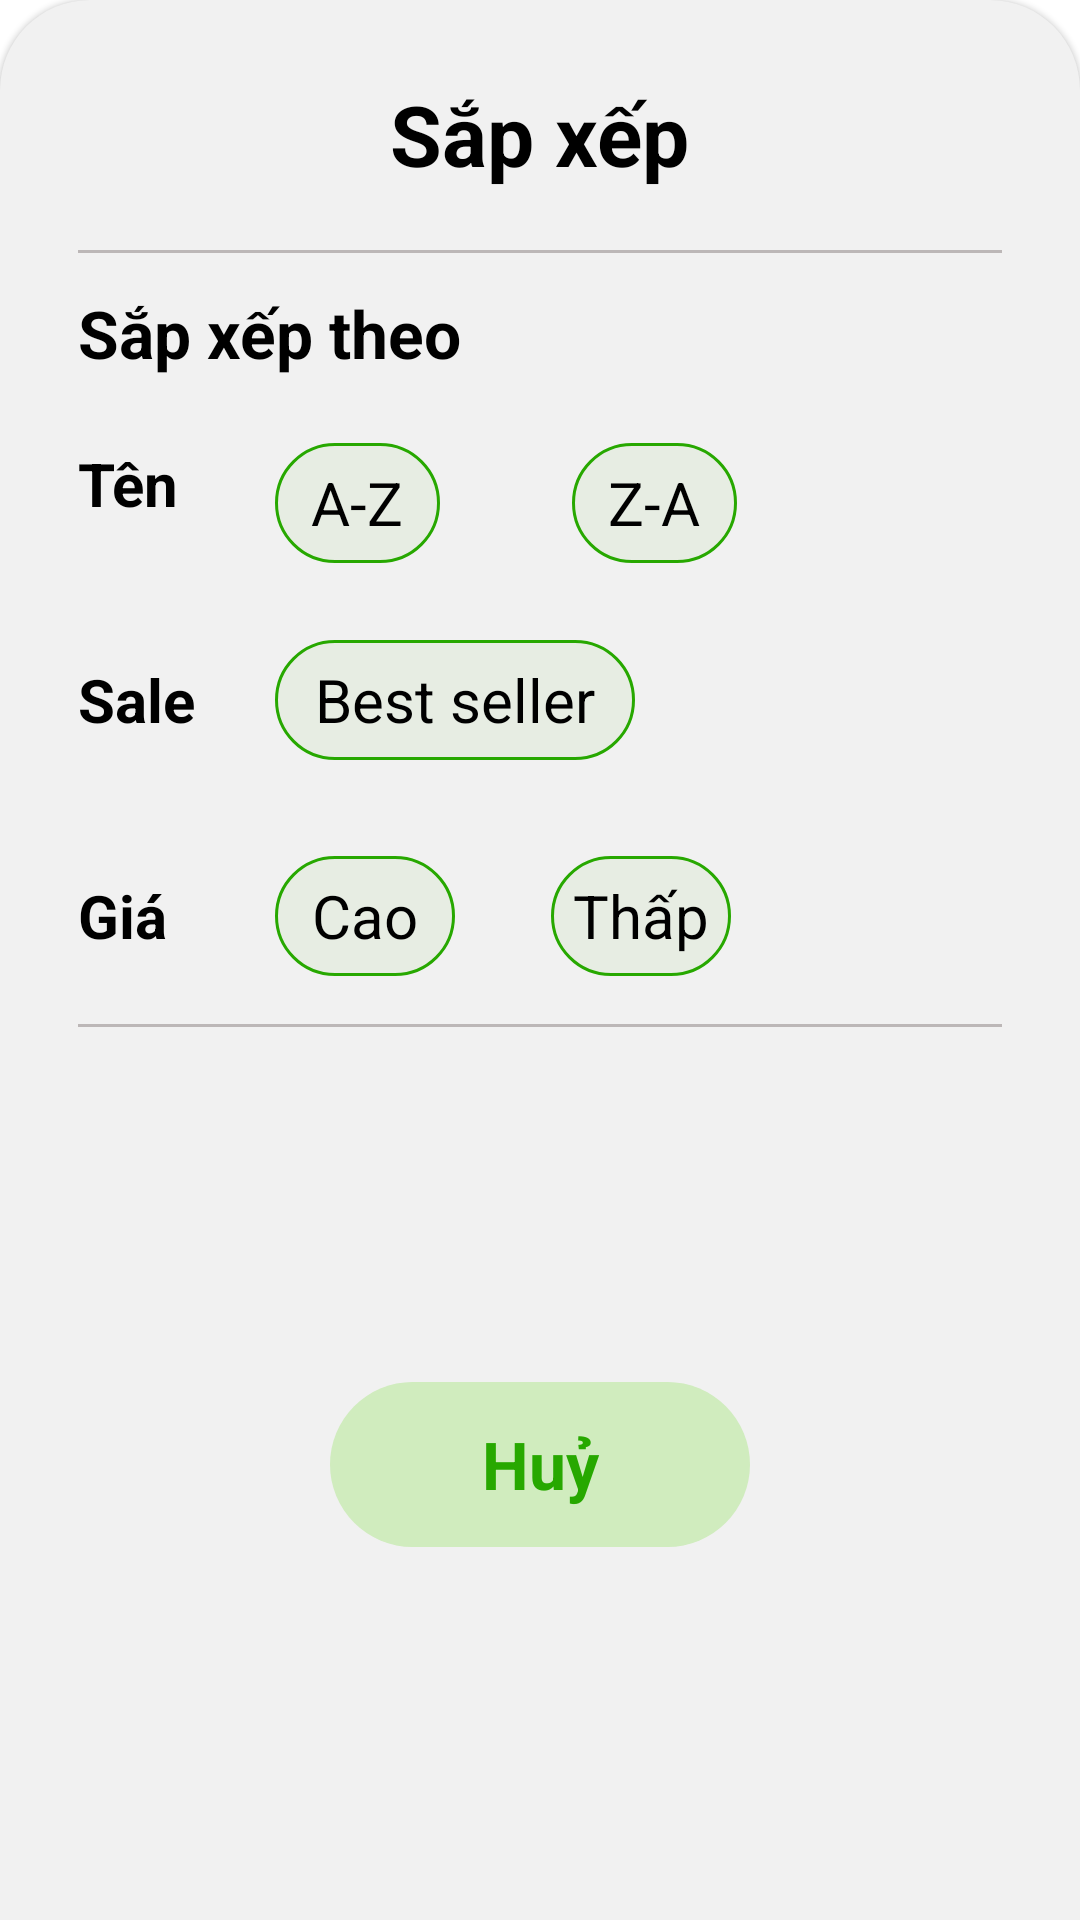

This screen was rendered from an Android layout file. Write that file and the resources it references.
<!-- AndroidManifest.xml: application theme Theme.GreenFresh -->
<!-- res/layout/dialog_filter_product.xml -->
<?xml version="1.0" encoding="utf-8"?>
<androidx.constraintlayout.widget.ConstraintLayout xmlns:android="http://schemas.android.com/apk/res/android"
    xmlns:app="http://schemas.android.com/apk/res-auto"
    xmlns:tools="http://schemas.android.com/tools"
    android:layout_width="match_parent"
    android:layout_height="wrap_content"
    android:background="@drawable/dialog_bg"
    android:elevation="1dp">

    <TextView
        android:id="@+id/textView24"
        android:layout_width="wrap_content"
        android:layout_height="wrap_content"
        android:layout_marginTop="16dp"
        android:text="Sắp xếp"
        android:textColor="@color/black"
        android:textSize="28sp"
        android:textStyle="bold"
        app:layout_constraintEnd_toEndOf="parent"
        app:layout_constraintStart_toStartOf="parent"
        app:layout_constraintTop_toTopOf="parent" />

    <View
        android:id="@+id/view"
        android:layout_width="0dp"
        android:layout_height="1dp"
        android:layout_marginStart="16dp"
        android:layout_marginTop="20dp"
        android:layout_marginEnd="16dp"
        android:background="#BCB7B7"
        app:layout_constraintEnd_toEndOf="parent"
        app:layout_constraintStart_toStartOf="parent"
        app:layout_constraintTop_toBottomOf="@+id/textView24" />

    <View
        android:id="@+id/view4"
        android:layout_width="0dp"
        android:layout_height="1dp"
        android:layout_marginStart="16dp"
        android:layout_marginTop="16dp"
        android:layout_marginEnd="16dp"
        android:background="#BCB7B7"
        app:layout_constraintEnd_toEndOf="parent"
        app:layout_constraintHorizontal_bias="1.0"
        app:layout_constraintStart_toStartOf="parent"
        app:layout_constraintTop_toBottomOf="@+id/tv_price_low" />

    <TextView
        android:id="@+id/btn_cancel_dialog"
        android:layout_width="140dp"
        android:layout_height="55dp"
        android:layout_marginTop="16dp"
        android:layout_marginBottom="12dp"
        android:background="@drawable/bg_btn_cancel"
        android:gravity="center"
        android:text="Huỷ"
        android:textColor="@color/green"
        android:textSize="22sp"
        android:textStyle="bold"
        app:layout_constraintBottom_toBottomOf="parent"
        app:layout_constraintEnd_toEndOf="@+id/view4"
        app:layout_constraintHorizontal_bias="0.5"
        app:layout_constraintStart_toStartOf="@+id/view4"
        app:layout_constraintTop_toBottomOf="@+id/view4" />

    <TextView
        android:id="@+id/textView57"
        android:layout_width="wrap_content"
        android:layout_height="wrap_content"
        android:layout_marginTop="12dp"
        android:text="Sắp xếp theo"
        android:textColor="@color/black"
        android:textSize="22sp"
        android:textStyle="bold"
        app:layout_constraintStart_toStartOf="@+id/view"
        app:layout_constraintTop_toBottomOf="@+id/view" />

    <TextView
        android:id="@+id/textView60"
        android:layout_width="wrap_content"
        android:layout_height="wrap_content"
        android:layout_marginTop="45dp"
        android:text="Sale"
        android:textColor="@color/black"
        android:textSize="20sp"
        android:textStyle="bold"
        app:layout_constraintStart_toStartOf="@+id/textView58"
        app:layout_constraintTop_toBottomOf="@+id/textView58" />

    <TextView
        android:id="@+id/tv_sort_name_acs"
        android:layout_width="55dp"
        android:layout_height="40dp"
        android:layout_marginStart="32dp"
        android:background="@drawable/bg_location"
        android:gravity="center"
        android:text="A-Z"
        android:textColor="@color/black"
        android:textSize="20sp"
        app:layout_constraintBottom_toBottomOf="@+id/textView58"
        app:layout_constraintStart_toEndOf="@+id/textView58"
        app:layout_constraintTop_toTopOf="@+id/textView58"
        app:layout_constraintVertical_bias="0.0" />

    <TextView
        android:id="@+id/textView58"
        android:layout_width="wrap_content"
        android:layout_height="wrap_content"
        android:layout_marginTop="22dp"
        android:text="Tên"
        android:textColor="@color/black"
        android:textSize="20sp"
        android:textStyle="bold"
        app:layout_constraintStart_toStartOf="@+id/textView57"
        app:layout_constraintTop_toBottomOf="@+id/textView57" />

    <TextView
        android:id="@+id/tv_sort_name_des"
        android:layout_width="55dp"
        android:layout_height="40dp"
        android:layout_marginStart="44dp"
        android:background="@drawable/bg_location"
        android:gravity="center"
        android:text="Z-A"
        android:textColor="@color/black"
        android:textSize="20sp"
        app:layout_constraintBottom_toBottomOf="@+id/tv_sort_name_acs"
        app:layout_constraintStart_toEndOf="@+id/tv_sort_name_acs"
        app:layout_constraintTop_toTopOf="@+id/tv_sort_name_acs"
        app:layout_constraintVertical_bias="1.0" />

    <TextView
        android:id="@+id/tv_price_high"
        android:layout_width="60dp"
        android:layout_height="40dp"
        android:background="@drawable/bg_location"
        android:gravity="center"
        android:text="Cao"
        android:textColor="@color/black"
        android:textSize="20sp"
        app:layout_constraintBottom_toBottomOf="@+id/textView59"
        app:layout_constraintStart_toStartOf="@+id/tv_sort_sale"
        app:layout_constraintTop_toTopOf="@+id/textView59" />

    <TextView
        android:id="@+id/tv_price_low"
        android:layout_width="60dp"
        android:layout_height="40dp"
        android:layout_marginStart="32dp"
        android:background="@drawable/bg_location"
        android:gravity="center"
        android:text="Thấp"
        android:textColor="@color/black"
        android:textSize="20sp"
        app:layout_constraintBottom_toBottomOf="@+id/textView59"
        app:layout_constraintStart_toEndOf="@+id/tv_price_high"
        app:layout_constraintTop_toTopOf="@+id/textView59" />

    <TextView
        android:id="@+id/tv_sort_sale"
        android:layout_width="120dp"
        android:layout_height="40dp"
        android:background="@drawable/bg_location"
        android:gravity="center"
        android:text="Best seller"
        android:textColor="@color/black"
        android:textSize="20sp"
        app:layout_constraintBottom_toBottomOf="@+id/textView60"
        app:layout_constraintStart_toStartOf="@+id/tv_sort_name_acs"
        app:layout_constraintTop_toTopOf="@+id/textView60"
        app:layout_constraintVertical_bias="0.5" />

    <TextView
        android:id="@+id/textView59"
        android:layout_width="wrap_content"
        android:layout_height="wrap_content"
        android:layout_marginTop="45dp"
        android:text="Giá"
        android:textColor="@color/black"
        android:textSize="20sp"
        android:textStyle="bold"
        app:layout_constraintStart_toStartOf="@+id/textView58"
        app:layout_constraintTop_toBottomOf="@+id/textView60" />

</androidx.constraintlayout.widget.ConstraintLayout>
<!-- resources referenced by this layout -->
<resources>
  <color name="black">#FF000000</color>
  <color name="green">#27a800</color>
  <!-- drawable bg_btn_cancel (drawable) -->
  <?xml version="1.0" encoding="utf-8"?>
  <selector xmlns:android="http://schemas.android.com/apk/res/android">
      <item>
  
          <shape android:shape="rectangle" >
              <solid android:color="#D0ECBE"></solid>
              <corners android:radius="30dp"/>
  
          </shape>
      </item>
  </selector>
  <!-- drawable bg_location (drawable) -->
  <?xml version="1.0" encoding="utf-8"?>
  <selector xmlns:android="http://schemas.android.com/apk/res/android">
      <item>
          <shape android:shape="rectangle"
  
              >
              <solid android:color="#E7EDE3" />
              <corners android:radius="50dp"/>
              <stroke android:color="@color/green" android:width="1dp"/>
          </shape>
      </item>
  </selector>
  <!-- drawable dialog_bg (drawable) -->
  <?xml version="1.0" encoding="utf-8"?>
  <shape xmlns:android="http://schemas.android.com/apk/res/android">
      <solid android:color="#F1F1F1" />
      <corners
          android:topLeftRadius="30dp"
          android:topRightRadius="30dp" />
      <padding android:left="10dp"
          android:right="10dp"
          android:top="10dp"
          android:bottom="10dp"/>
  </shape>
  <style name="Theme.GreenFresh" parent="Theme.MaterialComponents.DayNight.NoActionBar">
          
          <item name="colorPrimary">@color/purple_500</item>
          <item name="colorPrimaryVariant">@color/green</item>
          <item name="colorOnPrimary">@color/white</item>
          
          <item name="colorSecondary">@color/teal_200</item>
          <item name="colorSecondaryVariant">@color/teal_700</item>
          <item name="colorOnSecondary">@color/black</item>
          
          <item name="android:statusBarColor">?attr/colorPrimaryVariant</item>
          
      </style>
  <color name="purple_500">#FF6200EE</color>
  <color name="white">#FFFFFFFF</color>
  <color name="teal_200">#FF03DAC5</color>
  <color name="teal_700">#FF018786</color>
</resources>
